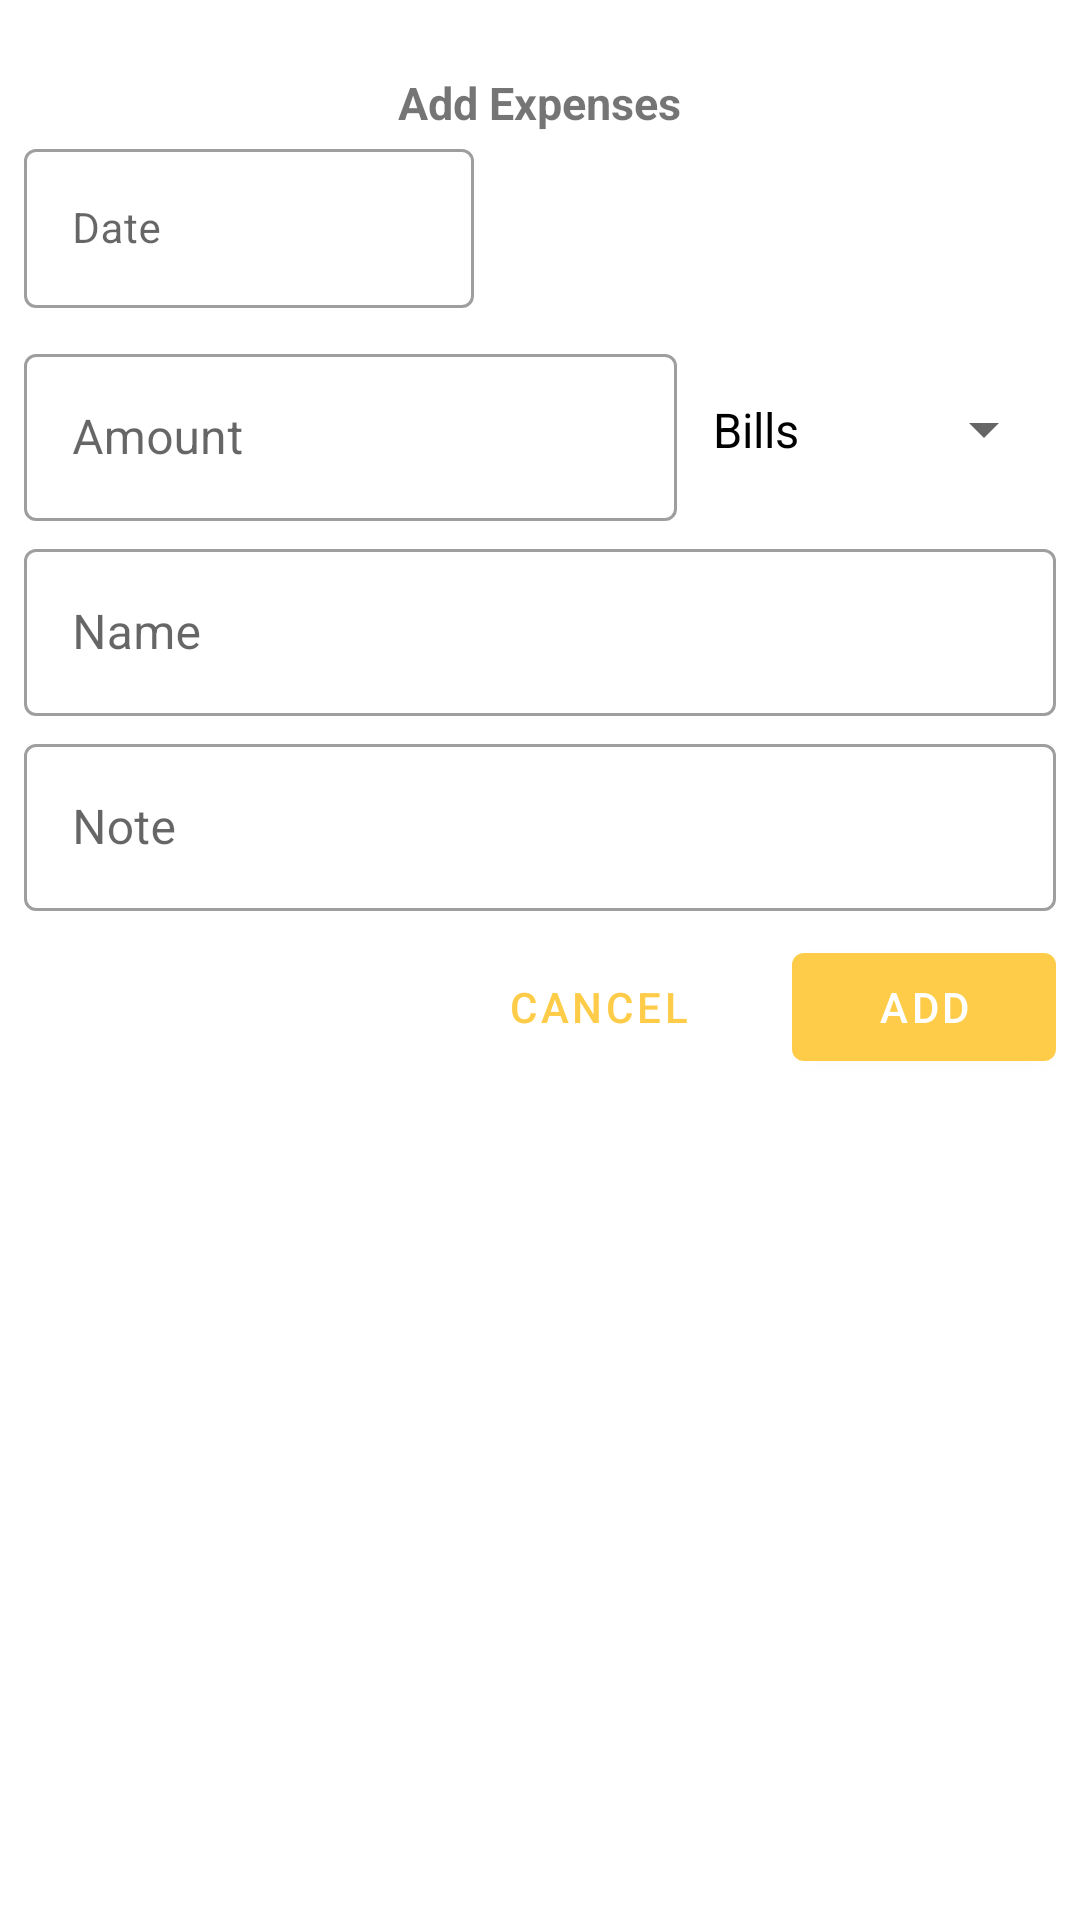

Android layout source for this screen:
<!-- AndroidManifest.xml: application theme Theme.Stocka -->
<!-- res/layout/add_expense_dialog_item.xml -->
<?xml version="1.0" encoding="utf-8"?>
<LinearLayout xmlns:android="http://schemas.android.com/apk/res/android"
    xmlns:app="http://schemas.android.com/apk/res-auto"
    xmlns:tools="http://schemas.android.com/tools"
    android:orientation="vertical"
    android:layout_width="match_parent"
    android:padding="8dp"
    android:layout_height="wrap_content">

    <TextView
        android:id="@+id/title"
        android:layout_width="wrap_content"
        android:layout_height="wrap_content"
        android:layout_marginTop="16dp"
        android:layout_gravity="center"
        android:textSize="15sp"
        android:textStyle="bold"
        android:text="Add Expenses" />

    <com.google.android.material.textfield.TextInputLayout
        android:id="@+id/dateOfExpense_textField"
        style="@style/Widget.MaterialComponents.TextInputLayout.OutlinedBox"
        android:layout_width="150dp"
        android:layout_height="wrap_content"
        android:hint="Date"
        app:endIconDrawable="@drawable/ic_baseline_calendar_today_24"
        app:endIconMode="custom"
        >

        <com.google.android.material.textfield.TextInputEditText
            android:id="@+id/dateOfExpense_editText"
            android:layout_width="match_parent"
            android:layout_height="wrap_content"
            android:inputType="text"
            android:textSize="14sp"
            />
    </com.google.android.material.textfield.TextInputLayout>

    <LinearLayout
        android:layout_width="match_parent"
        android:layout_height="wrap_content"
        android:layout_marginTop="@dimen/margin_10"
        android:orientation="horizontal">

        <com.google.android.material.textfield.TextInputLayout
            android:id="@+id/amountOfExpense_textField"
            style="@style/Widget.MaterialComponents.TextInputLayout.OutlinedBox"
            android:layout_width="0dp"
            android:layout_weight="2"
            android:layout_height="wrap_content">

            <com.google.android.material.textfield.TextInputEditText
                android:id="@+id/amountOfExpense_editText"
                android:layout_width="match_parent"
                android:layout_height="wrap_content"
                android:layout_marginEnd="4dp"
                android:inputType="numberDecimal"
                android:hint="Amount"/>
        </com.google.android.material.textfield.TextInputLayout>

       <Spinner
           android:id="@+id/spinnerCategories"
           android:layout_width="0dp"
           android:layout_weight="1.1"
           android:layout_height="match_parent"
           android:entries="@array/expense_category"/>

    </LinearLayout>


    <com.google.android.material.textfield.TextInputLayout
        android:id="@+id/nameOfExpense_textField"
        style="@style/Widget.MaterialComponents.TextInputLayout.OutlinedBox"
        android:layout_width="match_parent"
        android:layout_height="wrap_content"
        android:layout_marginTop="4dp">
        <com.google.android.material.textfield.TextInputEditText
            android:id="@+id/nameOfExpense_editText"
            android:layout_width="match_parent"
            android:layout_height="wrap_content"
            android:hint="Name"/>

    </com.google.android.material.textfield.TextInputLayout>

    <com.google.android.material.textfield.TextInputLayout
        android:id="@+id/noteOfExpense_textField"
        style="@style/Widget.MaterialComponents.TextInputLayout.OutlinedBox"
        android:layout_width="match_parent"
        android:layout_height="wrap_content"
        android:layout_marginTop="4dp"
        android:hint="Note">
        <com.google.android.material.textfield.TextInputEditText
            android:id="@+id/noteOfExpense_editText"
            android:layout_width="match_parent"
            android:layout_height="wrap_content" />
    </com.google.android.material.textfield.TextInputLayout>

 <androidx.constraintlayout.widget.ConstraintLayout
     android:layout_width="match_parent"
     android:layout_height="wrap_content"
     android:layout_marginTop="8dp">

     <com.google.android.material.button.MaterialButton
         android:id="@+id/addExpense_button"
         android:layout_width="wrap_content"
         android:layout_height="wrap_content"
         android:text="ADD"
         app:layout_constraintBottom_toBottomOf="parent"
         app:layout_constraintEnd_toEndOf="parent"
         app:layout_constraintTop_toTopOf="parent" />

     <com.google.android.material.button.MaterialButton
         android:id="@+id/cancel_button"
         android:layout_width="wrap_content"
         android:layout_height="wrap_content"
         style="@style/Widget.MaterialComponents.Button.TextButton"
         android:text="Cancel"
         app:layout_constraintBottom_toBottomOf="parent"
         app:layout_constraintEnd_toStartOf="@id/addExpense_button"
         app:layout_constraintHorizontal_bias="0.877"
         app:layout_constraintStart_toStartOf="parent"
         app:layout_constraintTop_toTopOf="parent"
         app:layout_constraintVertical_bias="0.0" />
 </androidx.constraintlayout.widget.ConstraintLayout>


</LinearLayout>
<!-- resources referenced by this layout -->
<resources>
  <string-array name="expense_category">
          <item>Bills</item>
          <item>Payment</item>
          <item>Tax</item>
      </string-array>
  <dimen name="margin_10">10dp</dimen>
  <style name="Theme.Stocka" parent="Theme.MaterialComponents.DayNight.DarkActionBar">
          
          <item name="colorPrimary">@color/yellow</item>
          <item name="colorPrimaryVariant">@color/orange</item>
          <item name="colorOnPrimary">@color/white</item>
          <item name="android:textColorPrimary">@color/black</item>
          
          <item name="colorSecondary">@color/yellow</item>
          <item name="colorSecondaryVariant">@color/orange</item>
          <item name="colorOnSecondary">@color/black</item>
          
          <item name="android:statusBarColor" tools:targetApi="l">?attr/colorPrimaryVariant</item>
          
      </style>
  <color name="yellow">#FFCC49</color>
  <color name="orange">#F59300</color>
  <color name="white">#FFFFFFFF</color>
  <color name="black">#FF000000</color>
</resources>
